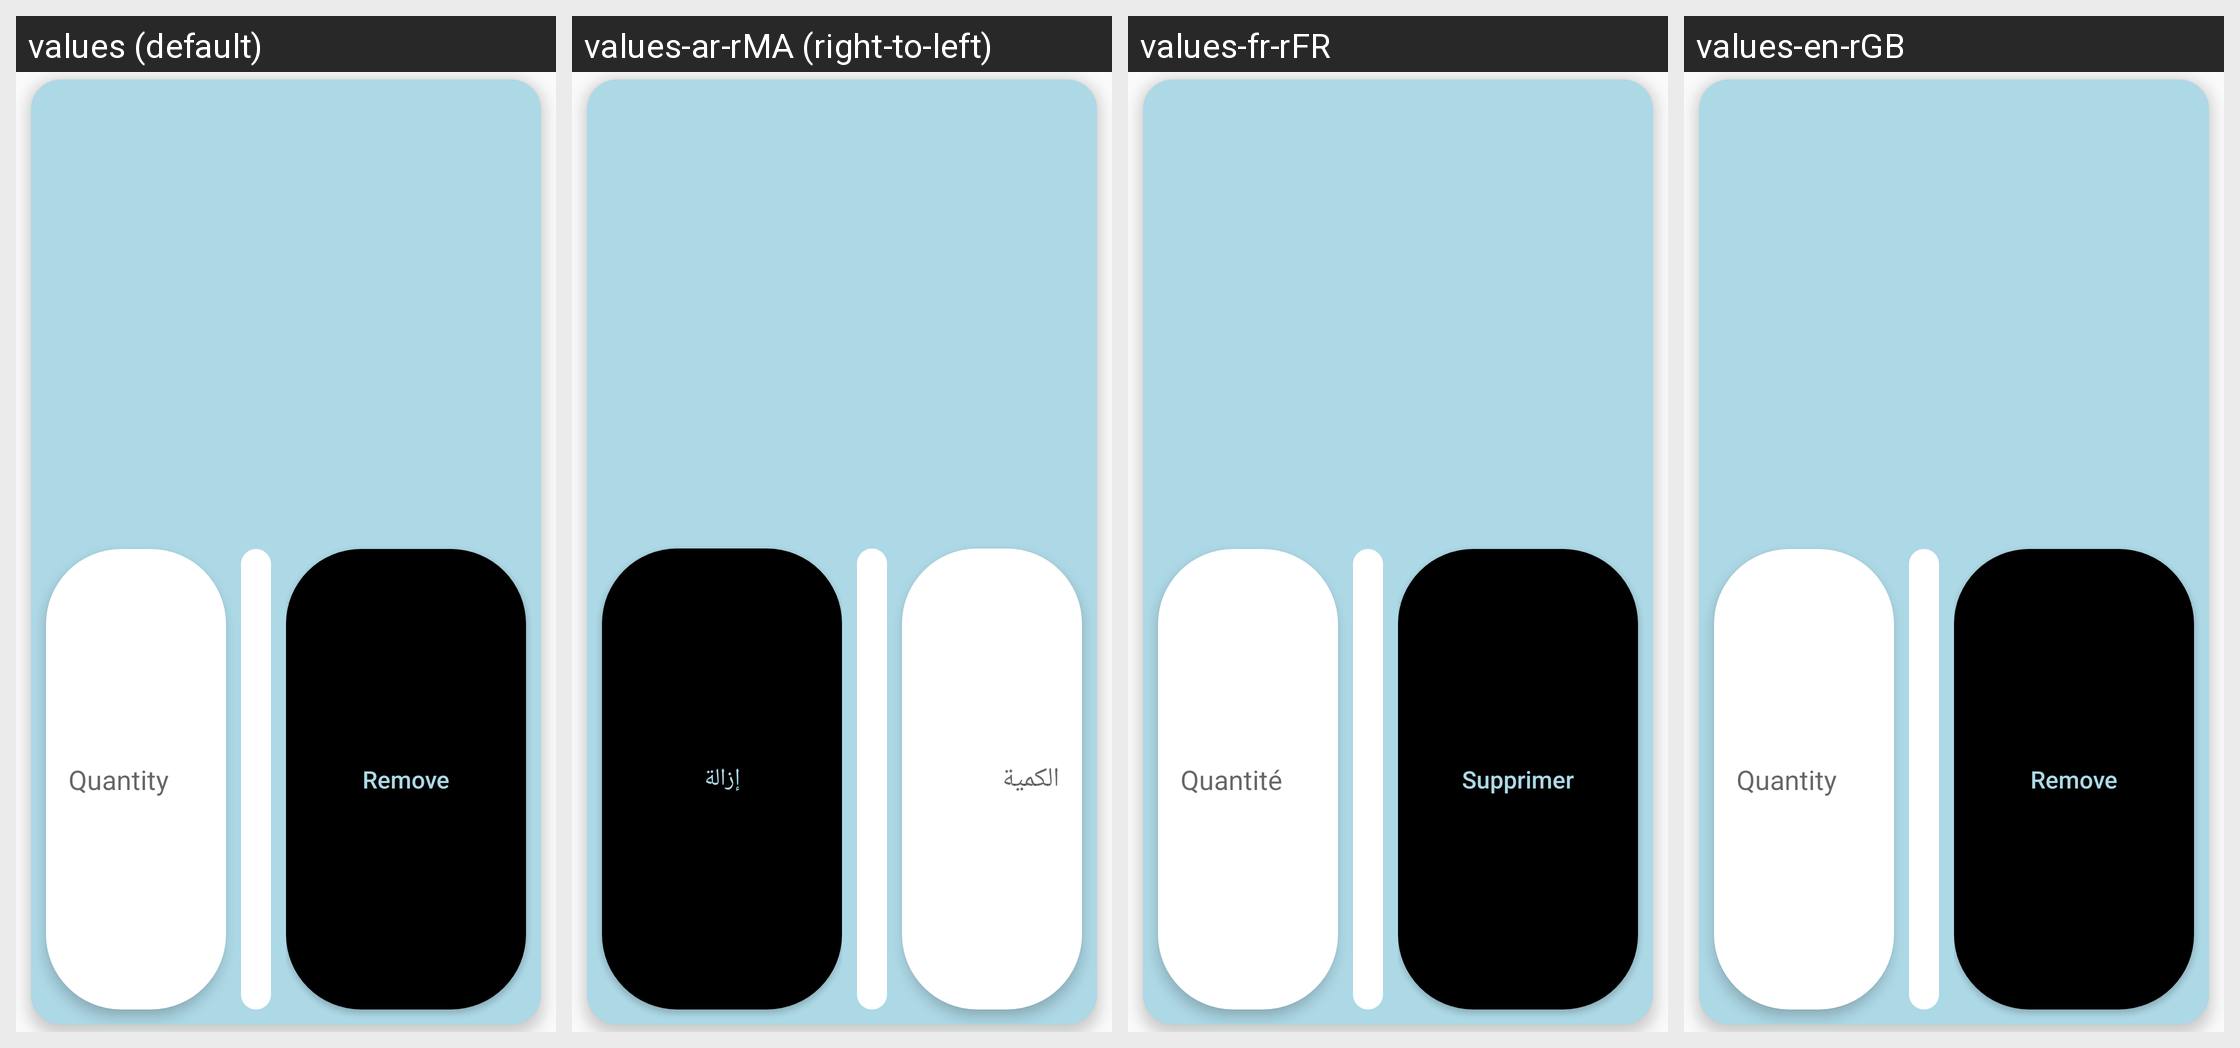

For this localized Android screen grid, give each drawn string resource with its value in every locale shown.
Android screen res/layout/c_product_item_basket.xml rendered under 4 locales, left to right: values (default), values-ar-rMA (right-to-left), values-fr-rFR, values-en-rGB. Device: Nexus 5 (rendered at 1080×1920; each locale shown at half size, 540×960, under a caption strip naming it); theme Theme.AppCompat.Light.NoActionBar.
Strings drawn on this screen, with the default value and each locale's value (text and hints the layout hard-codes, and strings that could not be matched under every locale, appear in the picture but are not listed):

quantity
  values: Quantity
  values-ar-rMA: الكمية
  values-fr-rFR: Quantité
  values-en-rGB: Quantity

remove
  values: Remove
  values-ar-rMA: إزالة
  values-fr-rFR: Supprimer
  values-en-rGB: Remove
